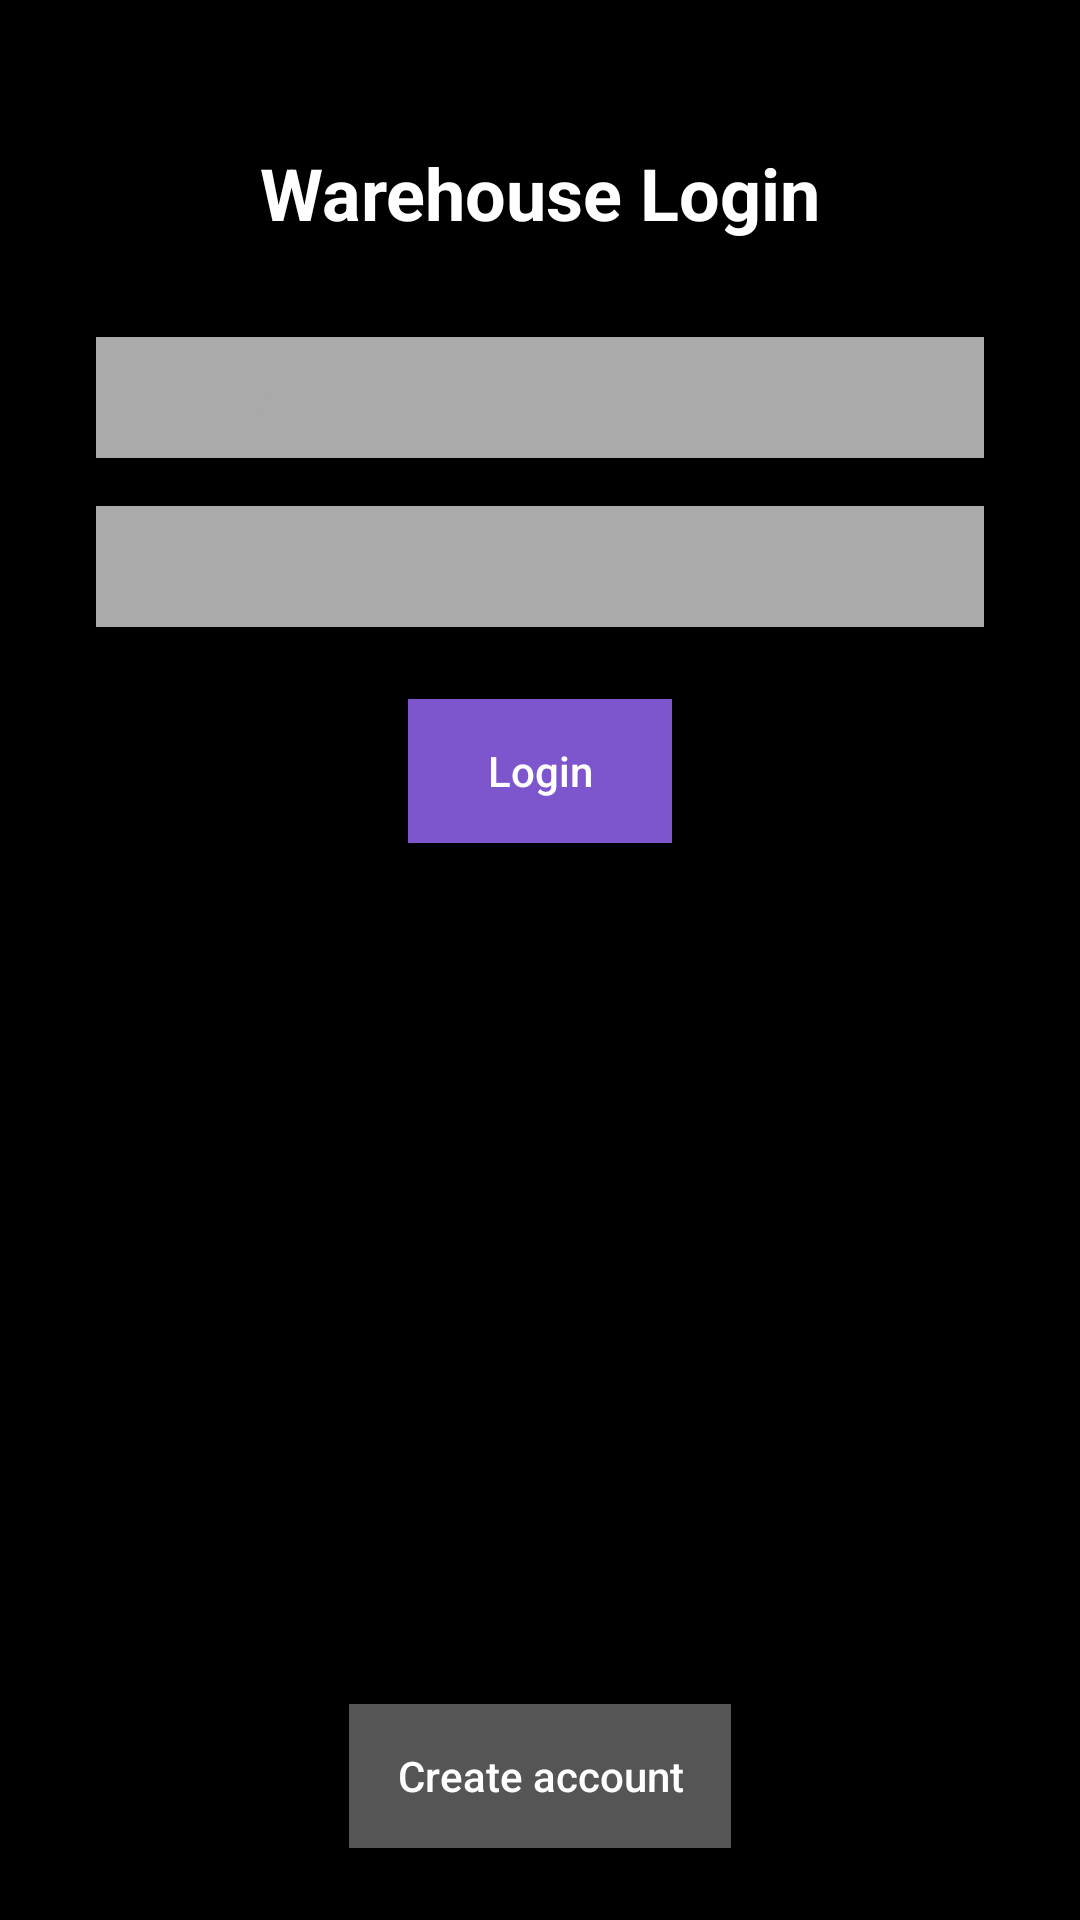

Android layout source for this screen:
<!-- AndroidManifest.xml: application theme Theme.CS360_ProjectTwo_InventoryApp_DustinDavis -->
<!-- res/layout/activity_main.xml -->
<?xml version="1.0" encoding="utf-8"?>
<androidx.constraintlayout.widget.ConstraintLayout
    xmlns:android="http://schemas.android.com/apk/res/android"
    xmlns:app="http://schemas.android.com/apk/res-auto"
    xmlns:tools="http://schemas.android.com/tools"
    android:layout_width="match_parent"
    android:layout_height="match_parent"
    android:background="#000000"
    tools:context=".MainActivity">

    
    <TextView
        android:id="@+id/appTitle"
        android:layout_width="wrap_content"
        android:layout_height="wrap_content"
        android:text="Warehouse Login"
        android:textColor="#FFFFFF"
        android:textSize="24sp"
        android:textStyle="bold"
        android:layout_marginTop="48dp"
        app:layout_constraintTop_toTopOf="parent"
        app:layout_constraintStart_toStartOf="parent"
        app:layout_constraintEnd_toEndOf="parent" />

    
    <EditText
        android:id="@+id/usernameEditText"
        android:layout_width="0dp"
        android:layout_height="wrap_content"
        android:layout_marginStart="32dp"
        android:layout_marginEnd="32dp"
        android:layout_marginTop="32dp"
        android:hint="Username"
        android:textColor="#FFFFFF"
        android:textColorHint="#AAAAAA"
        android:background="@android:color/darker_gray"
        android:padding="8dp"
        app:layout_constraintTop_toBottomOf="@id/appTitle"
        app:layout_constraintStart_toStartOf="parent"
        app:layout_constraintEnd_toEndOf="parent" />

    
    <EditText
        android:id="@+id/passwordEditText"
        android:layout_width="0dp"
        android:layout_height="wrap_content"
        android:layout_marginStart="32dp"
        android:layout_marginEnd="32dp"
        android:layout_marginTop="16dp"
        android:hint="Password"
        android:inputType="textPassword"
        android:textColor="#FFFFFF"
        android:textColorHint="#AAAAAA"
        android:background="@android:color/darker_gray"
        android:padding="8dp"
        app:layout_constraintTop_toBottomOf="@id/usernameEditText"
        app:layout_constraintStart_toStartOf="parent"
        app:layout_constraintEnd_toEndOf="parent" />

    
    <Button
        android:id="@+id/loginButton"
        android:layout_width="wrap_content"
        android:layout_height="wrap_content"
        android:layout_marginTop="24dp"
        android:text="Login"
        android:textAllCaps="false"
        android:textColor="#FFFFFF"
        android:background="#7D55CC"
        android:paddingLeft="24dp"
        android:paddingRight="24dp"
        app:layout_constraintTop_toBottomOf="@id/passwordEditText"
        app:layout_constraintStart_toStartOf="parent"
        app:layout_constraintEnd_toEndOf="parent" />

    
    <Button
        android:id="@+id/createAccountButton"
        android:layout_width="wrap_content"
        android:layout_height="wrap_content"
        android:layout_marginBottom="24dp"
        android:text="Create account"
        android:textAllCaps="false"
        android:textColor="#FFFFFF"
        android:background="#555555"
        android:paddingLeft="16dp"
        android:paddingRight="16dp"
        app:layout_constraintBottom_toBottomOf="parent"
        app:layout_constraintStart_toStartOf="parent"
        app:layout_constraintEnd_toEndOf="parent" />

</androidx.constraintlayout.widget.ConstraintLayout>
<!-- resources referenced by this layout -->
<resources>
  <style name="Theme.CS360_ProjectTwo_InventoryApp_DustinDavis" parent="Base.Theme.CS360_ProjectTwo_InventoryApp_DustinDavis" />
  <style name="Base.Theme.CS360_ProjectTwo_InventoryApp_DustinDavis" parent="Theme.Material3.DayNight.NoActionBar">
          
          
      </style>
</resources>
